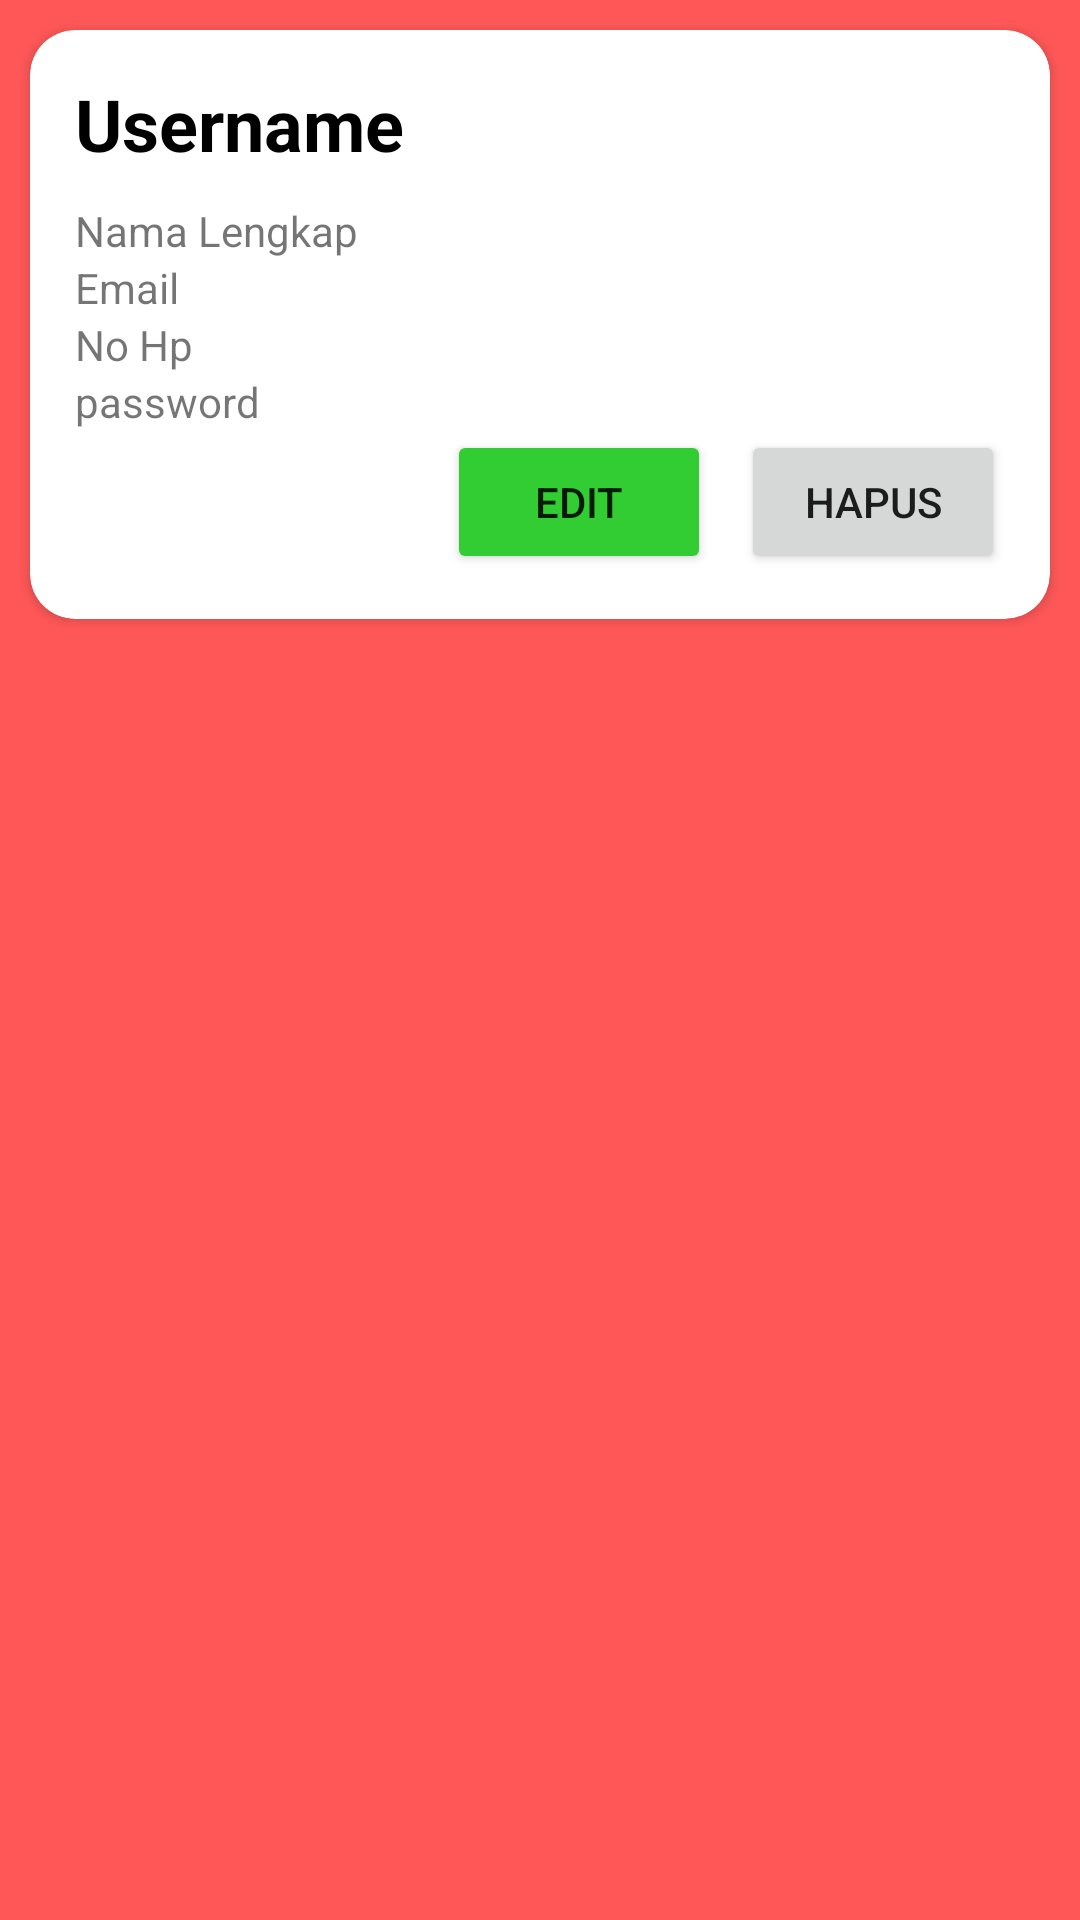

Reconstruct the res/layout file that produces this screen, plus the resources it refers to.
<!-- AndroidManifest.xml: application theme Theme.PemesananCafeEggAndButter -->
<!-- res/layout/list_user.xml -->
<?xml version="1.0" encoding="utf-8"?>
<LinearLayout xmlns:android="http://schemas.android.com/apk/res/android"
    xmlns:app="http://schemas.android.com/apk/res-auto"
    android:layout_width="match_parent"
    android:layout_height="wrap_content"
    android:background="@color/orange"
    android:orientation="vertical">

    <androidx.cardview.widget.CardView
        android:layout_width="match_parent"
        android:layout_height="wrap_content"
        android:layout_margin="10dp"
        app:cardCornerRadius="15dp"
        android:elevation="15dp">
        <LinearLayout
            android:layout_width="match_parent"
            android:layout_height="wrap_content"
            android:layout_margin="15dp"
            android:orientation="vertical">
            <TextView
                android:id="@+id/tvUsername"
                android:layout_width="match_parent"
                android:layout_height="wrap_content"
                android:text="Username"
                android:textSize="24dp"
                android:textStyle="bold"
                android:textColor="@color/black"
                android:paddingBottom="10dp"/>
            <TextView
                android:id="@+id/tvFullname"
                android:layout_width="match_parent"
                android:layout_height="wrap_content"
                android:text="Nama Lengkap" />
            <TextView
                android:id="@+id/tvEmail"
                android:layout_width="match_parent"
                android:layout_height="wrap_content"
                android:text="Email"/>
            <TextView
                android:id="@+id/tvPhone"
                android:layout_width="match_parent"
                android:layout_height="wrap_content"
                android:text="No Hp"/>
            <TextView
                android:id="@+id/tvPassword"
                android:layout_width="match_parent"
                android:layout_height="wrap_content"
                android:text="password"/>
            <LinearLayout
                android:layout_width="match_parent"
                android:layout_height="wrap_content"
                android:orientation="horizontal"
                android:gravity="right">
                <Button
                    android:id="@+id/btnEdituser"
                    android:layout_width="wrap_content"
                    android:layout_height="wrap_content"
                    android:layout_marginRight="10dp"
                    android:text="Edit"
                    android:backgroundTint="@color/green"/>
                <Button
                    android:id="@+id/btnHapususer"
                    android:layout_width="wrap_content"
                    android:layout_height="wrap_content"
                    android:text="hapus"/>

            </LinearLayout>
        </LinearLayout>
    </androidx.cardview.widget.CardView>
</LinearLayout>
<!-- resources referenced by this layout -->
<resources>
  <color name="black">#FF000000</color>
  <color name="green">#32CD32</color>
  <color name="orange">#FF5757</color>
  <style name="Theme.PemesananCafeEggAndButter" parent="Theme.MaterialComponents.DayNight.NoActionBar">
          
          <item name="colorPrimary">@color/orange</item>
          <item name="colorPrimaryVariant">@color/orange</item>
          <item name="colorOnPrimary">@color/white</item>
          
          <item name="colorSecondary">@color/teal_200</item>
          <item name="colorSecondaryVariant">@color/teal_700</item>
          <item name="colorOnSecondary">@color/white</item>
          
          <item name="android:statusBarColor" tools:targetApi="l">?attr/colorPrimaryVariant</item>
          
      </style>
  <color name="white">#FFFFFFFF</color>
  <color name="teal_200">#FF03DAC5</color>
  <color name="teal_700">#FF018786</color>
</resources>
